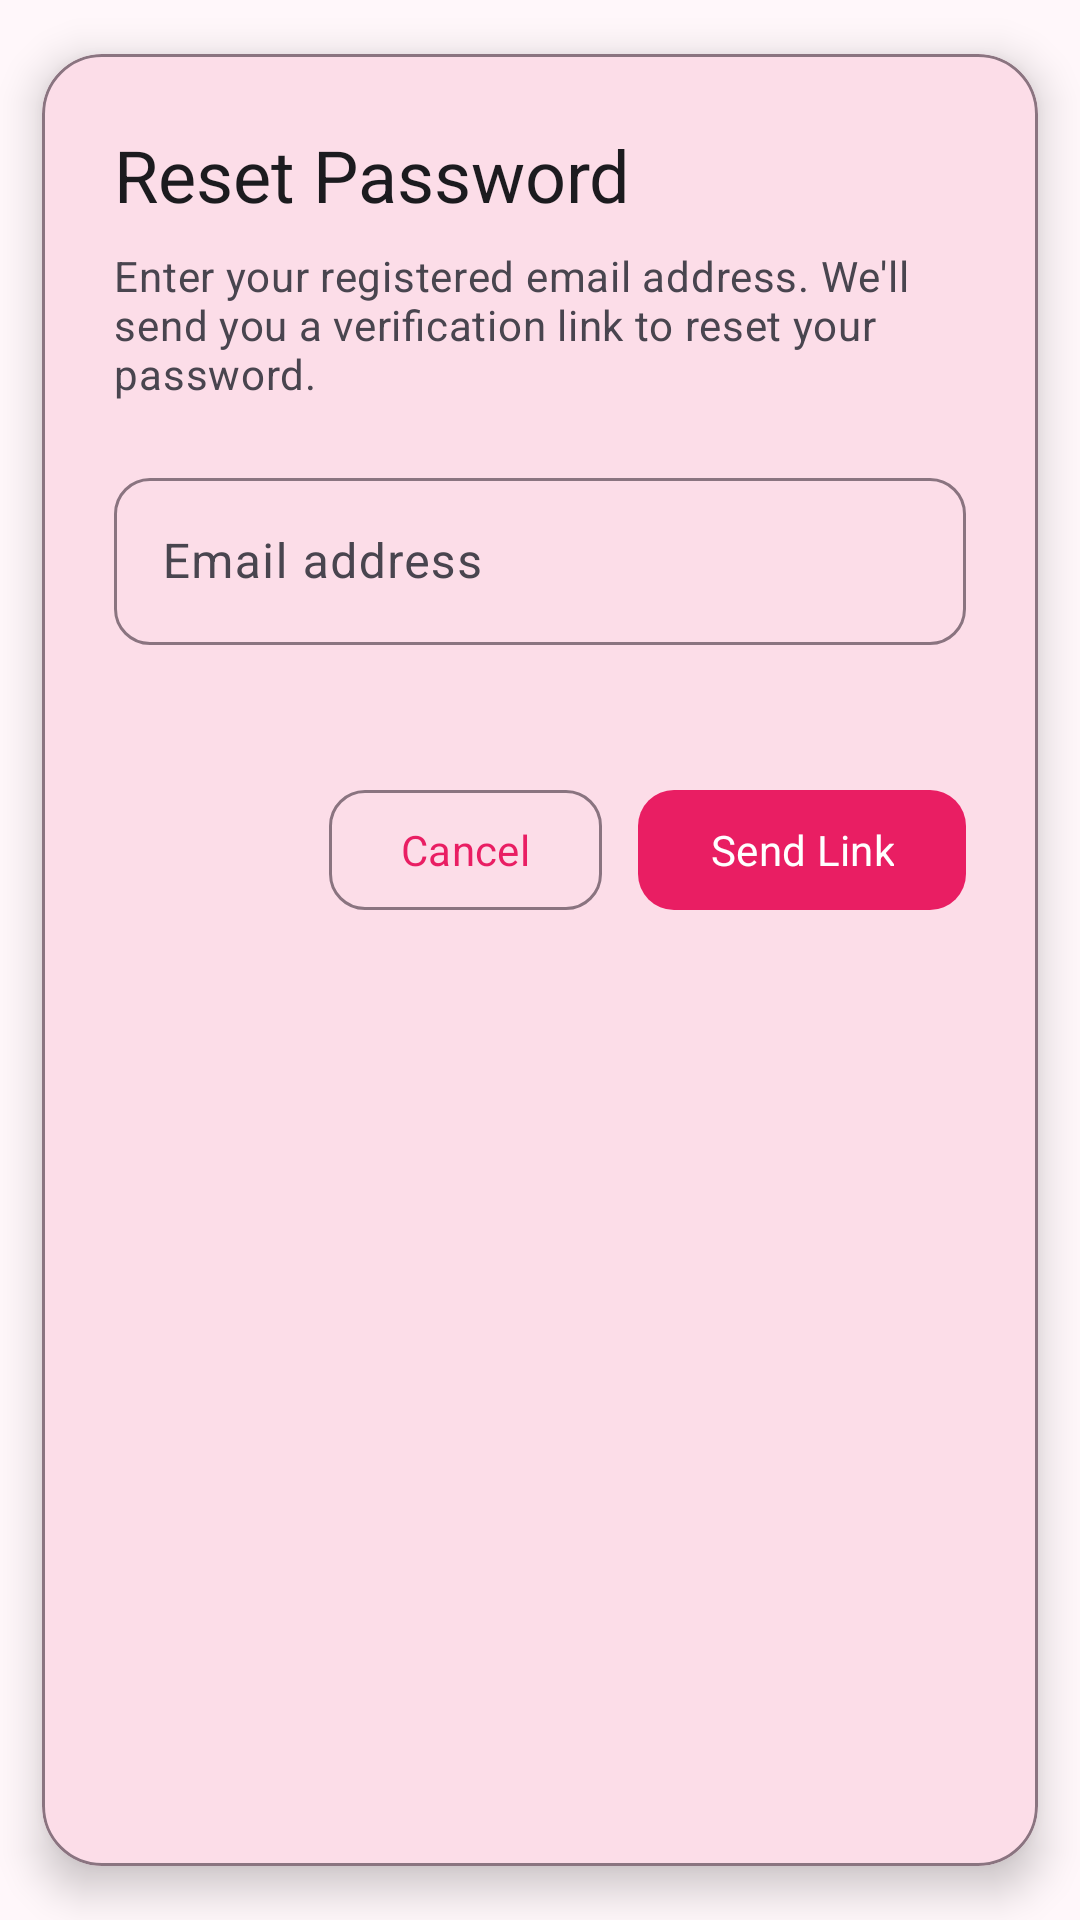

Write the Android layout XML for this screen, with the resource values it uses.
<!-- AndroidManifest.xml: application theme Theme.TickIt -->
<!-- res/layout/forget_pass_layout.xml -->
<?xml version="1.0" encoding="utf-8"?>
<layout xmlns:android="http://schemas.android.com/apk/res/android"
    xmlns:app="http://schemas.android.com/apk/res-auto">

    <data>

    </data>

    <com.google.android.material.card.MaterialCardView
        android:layout_width="match_parent"
        android:layout_height="wrap_content"
        android:layout_margin="24dp"
        app:cardCornerRadius="20dp"
        app:cardElevation="8dp"
        app:cardUseCompatPadding="true"
        app:strokeWidth="1dp"
        app:strokeColor="?attr/colorOutline">

        <LinearLayout
            android:layout_width="match_parent"
            android:layout_height="wrap_content"
            android:orientation="vertical"
            android:padding="24dp">

            
            <TextView
                android:id="@+id/tvTitle"
                android:layout_width="wrap_content"
                android:layout_height="wrap_content"
                android:text="Reset Password"
                android:textAppearance="?attr/textAppearanceHeadlineSmall"
                android:textColor="?attr/colorOnSurface"
                android:layout_marginBottom="8dp" />

            
            <TextView
                android:id="@+id/tvSubtitle"
                android:layout_width="match_parent"
                android:layout_height="wrap_content"
                android:text="Enter your registered email address. We'll send you a verification link to reset your password."
                android:textAppearance="?attr/textAppearanceBodyMedium"
                android:textColor="?attr/colorOnSurfaceVariant"
                android:layout_marginBottom="20dp" />

            
            <com.google.android.material.textfield.TextInputLayout
                android:id="@+id/tilEmail"
                android:layout_width="match_parent"
                android:layout_height="wrap_content"
                android:hint="Email address"
                app:boxBackgroundMode="outline"
                app:boxCornerRadiusTopStart="12dp"
                app:boxCornerRadiusTopEnd="12dp"
                app:boxCornerRadiusBottomStart="12dp"
                app:boxCornerRadiusBottomEnd="12dp"
                app:errorEnabled="true">

                <com.google.android.material.textfield.TextInputEditText
                    android:id="@+id/etEmail"
                    android:layout_width="match_parent"
                    android:layout_height="wrap_content"
                    android:inputType="textEmailAddress"
                    android:maxLines="1" />
            </com.google.android.material.textfield.TextInputLayout>

            
            <LinearLayout
                android:layout_width="match_parent"
                android:layout_height="wrap_content"
                android:orientation="horizontal"
                android:gravity="end"
                android:layout_marginTop="24dp">

                <com.google.android.material.button.MaterialButton
                    android:id="@+id/btnCancel"
                    android:layout_width="wrap_content"
                    android:layout_height="wrap_content"
                    android:text="Cancel"
                    android:textColor="?attr/colorPrimary"
                    app:backgroundTint="?attr/colorSurface"
                    app:strokeWidth="1dp"
                    app:strokeColor="?attr/colorOutline"
                    app:cornerRadius="12dp" />

                <com.google.android.material.button.MaterialButton
                    android:id="@+id/btnSend"
                    android:layout_width="wrap_content"
                    android:layout_height="wrap_content"
                    android:text="Send Link"
                    android:layout_marginStart="12dp"
                    app:cornerRadius="12dp" />
            </LinearLayout>

        </LinearLayout>

    </com.google.android.material.card.MaterialCardView>
</layout>
<!-- resources referenced by this layout -->
<resources>
  <style name="Theme.TickIt" parent="Base.Theme.TickIt" />
  <style name="Base.Theme.TickIt" parent="Theme.Material3.DayNight.NoActionBar">
  
          <item name="android:statusBarColor">?attr/colorPrimary</item>
          <item name="android:navigationBarColor">?attr/colorSurface</item>
          <item name="android:windowContentTransitions">true</item>
          <item name="android:windowSharedElementEnterTransition">@android:transition/move</item>
          <item name="android:windowSharedElementExitTransition">@android:transition/move</item>
          <item name="fontFamily">@font/acme</item>
  
          
          <item name="colorPrimary">@color/md_theme_light_primary</item>
          <item name="colorOnPrimary">@color/md_theme_light_onPrimary</item>
          <item name="colorPrimaryContainer">@color/md_theme_light_primaryContainer</item>
          <item name="colorOnPrimaryContainer">@color/md_theme_light_onPrimaryContainer</item>
  
          
          <item name="colorSecondary">@color/md_theme_light_secondary</item>
          <item name="colorOnSecondary">@color/md_theme_light_onSecondary</item>
          <item name="colorSecondaryContainer">@color/md_theme_light_secondaryContainer</item>
          <item name="colorOnSecondaryContainer">@color/md_theme_light_onSecondaryContainer</item>
  
          
          <item name="colorTertiary">@color/md_theme_light_tertiary</item>
          <item name="colorOnTertiary">@color/md_theme_light_onTertiary</item>
          <item name="colorTertiaryContainer">@color/md_theme_light_tertiaryContainer</item>
          <item name="colorOnTertiaryContainer">@color/md_theme_light_onTertiaryContainer</item>
  
          
          <item name="android:colorBackground">@color/md_theme_light_background</item>
          <item name="colorOnBackground">@color/md_theme_light_onBackground</item>
          <item name="colorSurface">@color/md_theme_light_surface</item>
          <item name="colorOnSurface">@color/md_theme_light_onSurface</item>
  
          <item name="colorOutline">@color/md_theme_light_outline</item>
  
          
  
      </style>
  <color name="md_theme_light_primary">#E91E63</color>
  <color name="md_theme_light_onPrimary">#FFFFFF</color>
  <color name="md_theme_light_primaryContainer">#FFD8E4</color>
  <color name="md_theme_light_onPrimaryContainer">#3A0015</color>
  <color name="md_theme_light_secondary">#C2185B</color>
  <color name="md_theme_light_onSecondary">#FFFFFF</color>
  <color name="md_theme_light_secondaryContainer">#FFD9E3</color>
  <color name="md_theme_light_onSecondaryContainer">#3F0015</color>
  <color name="md_theme_light_tertiary">#AD1457</color>
  <color name="md_theme_light_onTertiary">#FFFFFF</color>
  <color name="md_theme_light_tertiaryContainer">#FFD9E5</color>
  <color name="md_theme_light_onTertiaryContainer">#3A0014</color>
  <color name="md_theme_light_background">#FFF7FA</color>
  <color name="md_theme_light_onBackground">#1C1B1F</color>
  <color name="md_theme_light_surface">#FFF7FA</color>
  <color name="md_theme_light_onSurface">#1C1B1F</color>
  <color name="md_theme_light_outline">#8A7480</color>
</resources>
